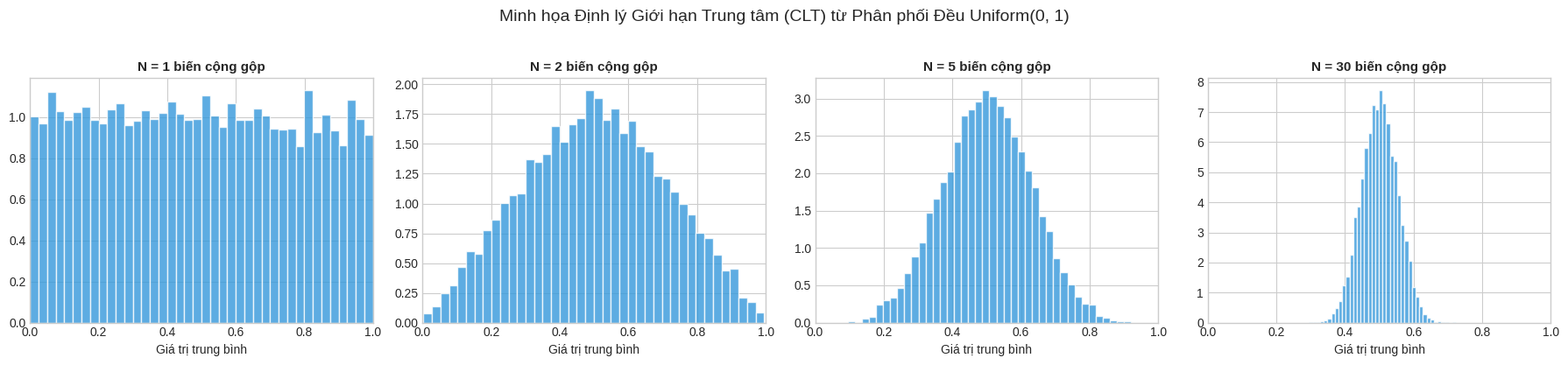
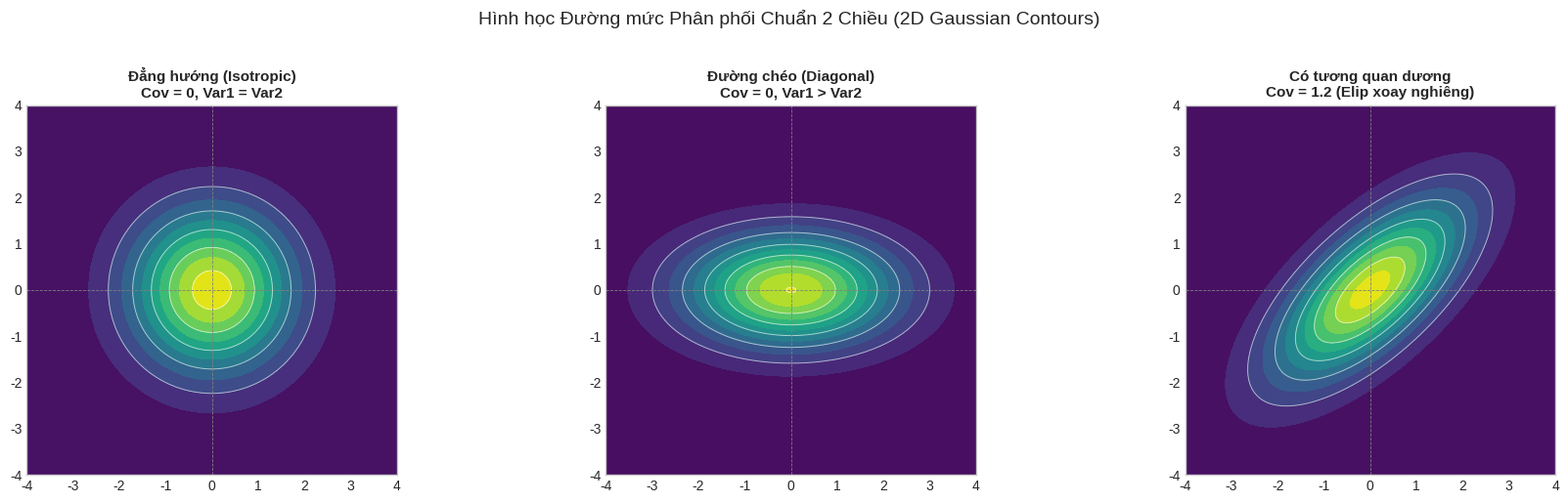
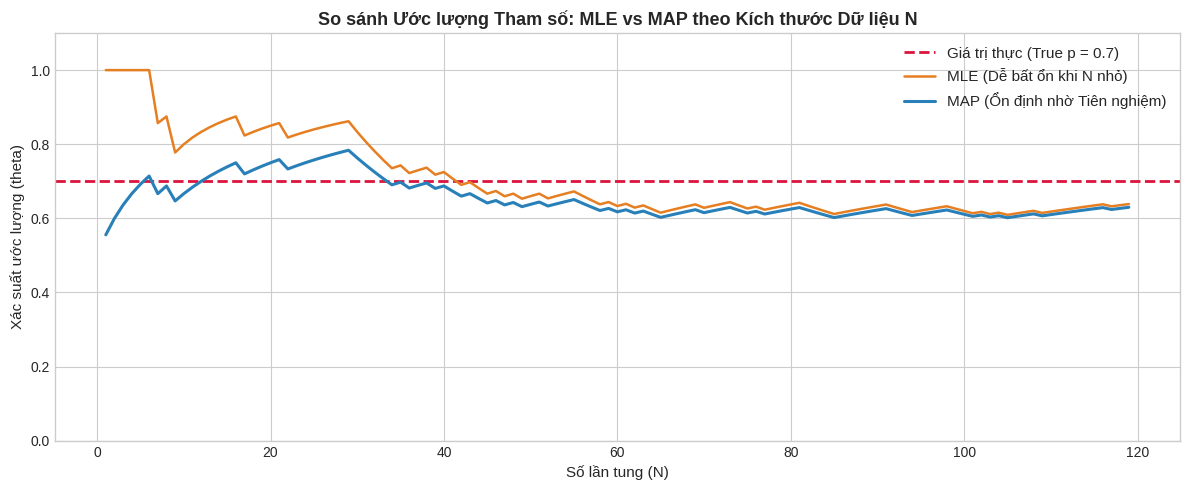
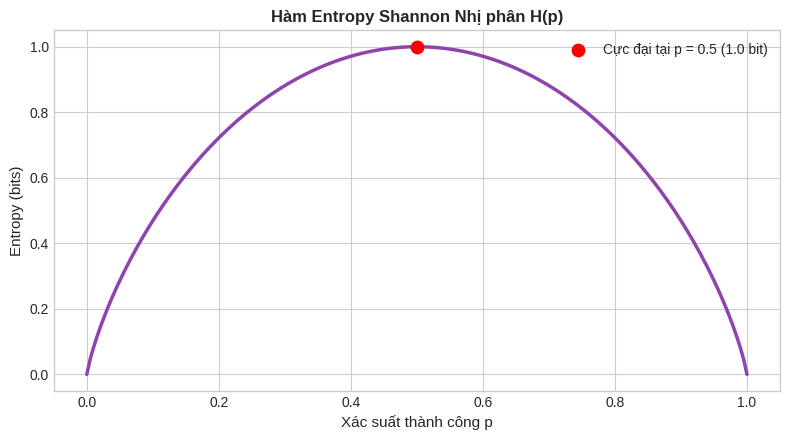

These figures' Python source, in order:
import numpy as np
import matplotlib.pyplot as plt

# Cố định hạt giống ngẫu nhiên
np.random.seed(42)
plt.style.use('seaborn-v0_8-whitegrid' if 'seaborn-v0_8-whitegrid' in plt.style.available else 'default')

n_samples = 10000
sample_sizes = [1, 2, 5, 30]

fig, axes = plt.subplots(1, 4, figsize=(18, 4))

for idx, N in enumerate(sample_sizes):
    # Sinh ma trận n_samples x N từ phân phối đều Uniform(0, 1)
    samples = np.random.uniform(0, 1, size=(n_samples, N))
    # Tính giá trị trung bình mẫu dọc theo mỗi hàng
    sample_means = np.mean(samples, axis=1)
    
    ax = axes[idx]
    ax.hist(sample_means, bins=40, density=True, color='#3498db', edgecolor='white', alpha=0.8)
    ax.set_title(f"N = {N} biến cộng gộp", fontsize=11, fontweight='bold')
    ax.set_xlabel("Giá trị trung bình")
    ax.set_xlim(0, 1)
    
plt.suptitle("Minh họa Định lý Giới hạn Trung tâm (CLT) từ Phân phối Đều Uniform(0, 1)", fontsize=14, y=1.03)
plt.tight_layout()
plt.show()

def multivariate_gaussian_pdf(X, Y, mu, sigma):
    pos = np.dstack((X, Y))
    n = mu.shape[0]
    sigma_det = np.linalg.det(sigma)
    sigma_inv = np.linalg.inv(sigma)
    N = np.sqrt((2 * np.pi)**n * sigma_det)
    fac = np.einsum('...k,kl,...l->...', pos - mu, sigma_inv, pos - mu)
    return np.exp(-fac / 2) / N

x = np.linspace(-4, 4, 150)
y = np.linspace(-4, 4, 150)
X, Y = np.meshgrid(x, y)
mu = np.array([0.0, 0.0])

sigmas = [
    ("Đẳng hướng (Isotropic)\nCov = 0, Var1 = Var2", np.array([[1.5, 0.0], [0.0, 1.5]])),
    ("Đường chéo (Diagonal)\nCov = 0, Var1 > Var2", np.array([[2.5, 0.0], [0.0, 0.7]])),
    ("Có tương quan dương\nCov = 1.2 (Elip xoay nghiêng)", np.array([[2.0, 1.3], [1.3, 1.8]]))
]

fig, axes = plt.subplots(1, 3, figsize=(18, 5))
for idx, (title, cov_matrix) in enumerate(sigmas):
    Z = multivariate_gaussian_pdf(X, Y, mu, cov_matrix)
    ax = axes[idx]
    contour = ax.contourf(X, Y, Z, levels=12, cmap='viridis')
    ax.contour(X, Y, Z, levels=6, colors='white', linewidths=0.7, alpha=0.6)
    ax.set_title(title, fontsize=11, fontweight='bold')
    ax.set_aspect('equal')
    ax.axhline(0, color='gray', linestyle='--', linewidth=0.6)
    ax.axvline(0, color='gray', linestyle='--', linewidth=0.6)

plt.suptitle("Hình học Đường mức Phân phối Chuẩn 2 Chiều (2D Gaussian Contours)", fontsize=14, y=1.02)
plt.tight_layout()
plt.show()

class GaussianNaiveBayesScratch:
    def __init__(self):
        self.classes = None
        self.mean = {}
        self.var = {}
        self.priors = {}
        
    def fit(self, X, y):
        n_samples, n_features = X.shape
        self.classes = np.unique(y)
        
        for c in self.classes:
            X_c = X[y == c]
            self.mean[c] = np.mean(X_c, axis=0)
            # Bổ sung hằng số làm mịn eps để tránh phương sai bằng 0
            self.var[c] = np.var(X_c, axis=0) + 1e-9
            self.priors[c] = X_c.shape[0] / float(n_samples)
            
    def _calculate_likelihood(self, class_idx, x):
        mean = self.mean[class_idx]
        var = self.var[class_idx]
        # Tính hàm mật độ Gaussian từng chiều (giả định độc lập có điều kiện)
        numerator = np.exp(- (x - mean)**2 / (2 * var))
        denominator = np.sqrt(2 * np.pi * var)
        return np.sum(np.log(numerator / denominator))
        
    def predict(self, X):
        predictions = []
        for x in X:
            posteriors = []
            for c in self.classes:
                prior = np.log(self.priors[c])
                log_likelihood = self._calculate_likelihood(c, x)
                posterior = prior + log_likelihood
                posteriors.append(posterior)
            predictions.append(self.classes[np.argmax(posteriors)])
        return np.array(predictions)

# Sinh dữ liệu phân loại 2 cụm Gaussian
n_pts = 150
X_c0 = np.random.randn(n_pts, 2) * 1.2 + np.array([-1.5, -1.0])
X_c1 = np.random.randn(n_pts, 2) * 1.0 + np.array([2.0, 1.8])
X_data = np.vstack([X_c0, X_c1])
y_data = np.array([0] * n_pts + [1] * n_pts)

gnb = GaussianNaiveBayesScratch()
gnb.fit(X_data, y_data)
preds = gnb.predict(X_data)
acc = np.mean(preds == y_data)
print(f"[Gaussian Naive Bayes from scratch] Độ chính xác: {acc * 100:.2f}%")

true_p = 0.7
alpha_prior = 5
beta_prior = 5

sample_counts = np.arange(1, 120)
mle_estimates = []
map_estimates = []

# Sinh chuỗi các lần tung ngẫu nhiên theo true_p
flips = np.random.binomial(1, true_p, size=len(sample_counts))
k_heads = np.cumsum(flips)

for N, k in zip(sample_counts, k_heads):
    mle = k / N
    map_est = (k + alpha_prior - 1) / (N + alpha_prior + beta_prior - 2)
    mle_estimates.append(mle)
    map_estimates.append(map_est)

plt.figure(figsize=(12, 5))
plt.axhline(true_p, color='crimson', linestyle='--', linewidth=2, label=f'Giá trị thực (True p = {true_p})')
plt.plot(sample_counts, mle_estimates, label='MLE (Dễ bất ổn khi N nhỏ)', color='#e67e22', linewidth=1.8)
plt.plot(sample_counts, map_estimates, label='MAP (Ổn định nhờ Tiên nghiệm)', color='#2980b9', linewidth=2.2)

plt.title("So sánh Ước lượng Tham số: MLE vs MAP theo Kích thước Dữ liệu N", fontsize=13, fontweight='bold')
plt.xlabel("Số lần tung (N)", fontsize=11)
plt.ylabel("Xác suất ước lượng (theta)", fontsize=11)
plt.ylim(0, 1.1)
plt.legend(fontsize=11)
plt.tight_layout()
plt.show()

# 1. Đồ thị Entropy nhị phân H(p)
p_vals = np.linspace(1e-5, 1 - 1e-5, 200)
entropy_vals = - (p_vals * np.log2(p_vals) + (1 - p_vals) * np.log2(1 - p_vals))

# 2. Tính phân kỳ KL giữa phân phối thực P và mô hình Q
def kl_divergence(p, q):
    eps = 1e-12
    p = np.clip(p, eps, 1.0)
    q = np.clip(q, eps, 1.0)
    return np.sum(p * np.log(p / q))

P_real = np.array([0.7, 0.2, 0.1])      # Nhãn thực tế (3 lớp)
Q_good = np.array([0.65, 0.25, 0.10])   # Mô hình dự đoán tốt
Q_bad = np.array([0.15, 0.50, 0.35])    # Mô hình dự đoán kém

kl_good = kl_divergence(P_real, Q_good)
kl_bad = kl_divergence(P_real, Q_bad)

fig, ax = plt.subplots(figsize=(8, 4.5))
ax.plot(p_vals, entropy_vals, color='#8e44ad', linewidth=2.5)
ax.scatter(0.5, 1.0, color='red', s=80, zorder=5, label='Cực đại tại p = 0.5 (1.0 bit)')
ax.set_title("Hàm Entropy Shannon Nhị phân H(p)", fontsize=12, fontweight='bold')
ax.set_xlabel("Xác suất thành công p", fontsize=11)
ax.set_ylabel("Entropy (bits)", fontsize=11)
ax.legend()
plt.tight_layout()
plt.show()

print("=== PHÂN KỲ KULLBACK-LEIBLER (KL DIVERGENCE) ===")
print(f"Phân phối thực tế P      : {P_real}")
print(f"Mô hình tốt Q_good       : {Q_good}  -> D_KL(P || Q) = {kl_good:.4f}")
print(f"Mô hình kém Q_bad        : {Q_bad}  -> D_KL(P || Q) = {kl_bad:.4f}")
